pico-8 play session: hold → + tap 🅾

[t = 8 s] hold → ~8s, tap 🅾 ~14×
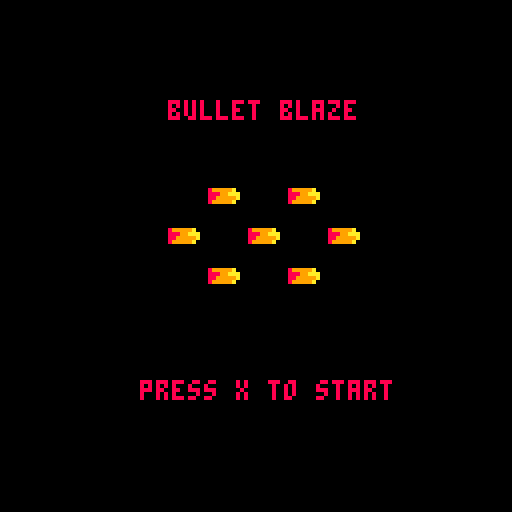

pico-8 cartridge
version 38
__lua__
-- variables

function _init()
		player= {
				sp=1,
				x=59,
				y=59,
				w=8,
				h=8,
				flp=false,
				dx=0,
				dy=0,
				max_dx=2,
				max_dy=3,
				acc=0.5,
				boost=4,
				anim=0,
				running=false,
				jumping=false,
				falling=false,
				sliding=false,
				landed=false
		}
		
		gravity=0.3
		friction=.85
		
		-- simple camera
		cam_x=0
		
		-- map limits
		map_start=0
		map_end=1024
		
		-- bullet
		bulx=64
		buly=40
		
		-- menu
		scene="logo"
		
		-- logo
		fcount = 0
		dropped = false
		intro = false
end

-->8
-- update and draw game

function update_game()
		player_update()
		--player_animate()
		
		-- simple camera
		cam_x=player.x-64+(player.w/2)
		if cam_x<map_start then
				cam_x=map_start
		end
		if cam_x>map_end-128 then
				cam_x=map_end-128
		end
		camera(cam_x,0)
end

function draw_game()
		cls()
		map(0,0)
		spr(player.sp, player.x, player.y,1,1,player.flp)
		spr(66, bulx, buly)
end
-->8
-- collisions

function collide_map(obj, aim, flag)
		-- obj = table needs x,y,w,h
		-- aim = left, right, down up
		
		local x=obj.x
		local y=obj.y
		local w=obj.w
		local h=obj.h
		
		local x1=0
		local x2=0
		local y1=0
		local y2=0
		
		if aim=="left" then
				x1=x-1
				x2=x
				y1=y
				y2=y+h-1
		elseif aim=="right" then
				x1=x+w
				x2=x+w+1
				y1=y
				y2=y+h-1
		elseif aim=="up" then
				x1=x+1
				x2=x+w-1
				y1=y-1
				y2=y
		elseif aim=="down" then
				x1=x
				x2=x+w
				y1=y+h
				y2=y+h
	 end
	 
	 -- pixels to tiles
	 x1/=8
	 x2/=8
	 y1/=8
	 y2/=8
	 
	 if fget(mget(x1,y1), flag)
	 or fget(mget(x1,y2), flag)
	 or fget(mget(x2,y1), flag)
	 or fget(mget(x2,y2), flag) then
	 		return true
	 else
	 		return false
	 end
end
-->8
-- player functions

function player_update()
		-- physics
		
		player.dy+=gravity
		player.dx*=friction
		
		-- controls
		if btn(0) then
				player.dx-=player.acc
				player.flp=true
				player.running=true
		end
		if btn(1) then
				player.dx+=player.acc
				player.flp=false
				player.running=true
		end
		
		-- shooting
		if btnp(4) then
				buly=player.y+1
				bulx=player.x+3
		end
		
		--move bullet
		if player.flp then
				bulx-=6
		elseif not player.flp then
				bulx+=6
		end
		if bulx < map_start then
				del(spr(66,bulx,buly))
		end
		
		--slide
		if player.running
		and not btn(0)
		and not btn(1)
		and not player.falling
		and not player.jumping then
				player.running=false
				player.sliding=true
	 end
		
		-- jump
		if btnp(2)
		and player.landed then
				player.dy-=player.boost
				player.landed=false
		end
		
		-- check collision up and down
		
		if player.dy>0 then
				player.falling=true
				player.landed=false
				player.jumping=false
				
				if collide_map(player,"down",0) then
						player.landed=true
						player.falling=false
						player.dy=0
						player.y-=(player.y+player.h)%8
				end
		elseif player.dy<0 then
				player.jumping=true
				if collide_map(player,"up",1) then
						player.dy=0
				end		
		end
		
		-- check collision left and right
		if player.dx<0 then
				if collide_map(player, "left",1) then
						player.dx=0
				end
		elseif player.dx>0 then
				if collide_map(player, "right", 1) then
						player.dx=0
				end
		end
		
		-- stop sliding
		if player.sliding then
				if abs(player.dx)<.2
				or player.running then
						player.dx=0
						player.sliding=false
				end
		end
		
		player.x+=player.dx
		player.y+=player.dy
		
		--limit player to map
		if player.x<map_start then
				player.x=map_start
		end
		if player.x>map_end-player.w then
				player.x=map_end-player.w
		end		
end
-->8
-- main update and draw
function _update()	
		if scene=="logo" then
				logo_update()
	 elseif scene=="menu" then
	 		update_menu()
		elseif scene=="game" then
				update_game()
		end
end

function _draw()
		if scene=="logo" then
				logo_draw()
	 elseif scene=="menu" then
				draw_menu()
		elseif scene=="game" then
				draw_game()
		end
end
-->8
-- update and draw menu

function update_menu()
		if btnp(5) then
				scene="game"
		end
end

function draw_menu()
		cls()
		print("bullet blaze",42, 25,8)
		spr(128, 42, 55)
		spr(128, 52, 65)
		spr(128, 52, 45)
		spr(128, 62, 55)
		spr(128, 72, 45)
		spr(128, 72, 65)
		spr(128, 82, 55)
		print("press x to start",35,95,8)
end
-->8
-- logo

function logo()
 spr (4,40,45,2,2)
 if not intro then
  intro=true
  sfx(1)
 end
 if(fcount > 50) then
  if not dropped then
   dropped=true
   sfx (0)
  end
   print("steve",60,47,8)
 end
 if(fcount > 75) then
  print("carts",60,55,6)
 end
 if (fcount > 100) then
 	spr (36,40,61,2,2)
 end
end

function logo_update()
 fcount += 1
 if (fcount > 125) then
 		scene = "menu"
 end
end

function logo_draw()
 cls()
 logo()
end
__gfx__
00000000000000000000000000000000000000088000000000000000000000000000000000000000000000000000000000000000000000000000000000000000
00000000002222200022222000000000000000888800000000000000000000000000000000000000000000000000000000000000000000000000000000000000
0070070002f71f1002f71f1000000000000008888880000000000000000000000000000000000000000000000000000000000000000000000000000000000000
0007700002fffff002fffff000000000000088888888000000000000000000000000000000000000000000000000000000000000000000000000000000000000
00077000000272000002720000000000000088888888000000000000000000000000000000000000000000000000000000000000000000000000000000000000
0070070000227220000272f000000000000888888888800000000000000000000000000000000000000000000000000000000000000000000000000000000000
000000000f02220f0002220000000000000688888888600000000000000000000000000000000000000000000000000000000000000000000000000000000000
00000000002000200000200000000000000666555566600000000000000000000000000000000000000000000000000000000000000000000000000000000000
000000000000000000000000000000000006655cc556600000000000000000000000000000000000000000000000000000000000000000000000000000000000
00000000000000000000000000000000000665cccc56600000000000000000000000000000000000000000000000000000000000000000000000000000000000
00000000000000000000000000000000000665cccc56600000000000000000000000000000000000000000000000000000000000000000000000000000000000
000000000000000000000000000000000086655cc556680000000000000000000000000000000000000000000000000000000000000000000000000000000000
00000000000000000000000000000000088666555566688000000000000000000000000000000000000000000000000000000000000000000000000000000000
00000000000000000000000000000000088666666666688000000000000000000000000000000000000000000000000000000000000000000000000000000000
00000000000000000000000000000000888666666666688800000000000000000000000000000000000000000000000000000000000000000000000000000000
00000000000000000000000000000000888666666666688800000000000000000000000000000000000000000000000000000000000000000000000000000000
0000000000000000000000000000000000099aaaaaaa900000000000000000000000000000000000000000000000000000000000000000000000000000000000
0000000000000000000000000000000000009aaaaaa9900000000000000000000000000000000000000000000000000000000000000000000000000000000000
00000000000000000000000000000000000099aaaa99000000000000000000000000000000000000000000000000000000000000000000000000000000000000
000000000000000000000000000000000000099aaa90000000000000000000000000000000000000000000000000000000000000000000000000000000000000
000000000000000000000000000000000000009aaa90000000000000000000000000000000000000000000000000000000000000000000000000000000000000
000000000000000000000000000000000000009aa990000000000000000000000000000000000000000000000000000000000000000000000000000000000000
0000000000000000000000000000000000000009a900000000000000000000000000000000000000000000000000000000000000000000000000000000000000
00000000000000000000000000000000000000099900000000000000000000000000000000000000000000000000000000000000000000000000000000000000
00000000000000000000000000000000000000000000000000000000000000000000000000000000000000000000000000000000000000000000000000000000
00000000000000000000000000000000000000000000000000000000000000000000000000000000000000000000000000000000000000000000000000000000
00000000000000000000000000000000000000000000000000000000000000000000000000000000000000000000000000000000000000000000000000000000
00000000000000000000000000000000000000000000000000000000000000000000000000000000000000000000000000000000000000000000000000000000
00000000000000000000000000000000000000000000000000000000000000000000000000000000000000000000000000000000000000000000000000000000
00000000000000000000000000000000000000000000000000000000000000000000000000000000000000000000000000000000000000000000000000000000
00000000000000000000000000000000000000000000000000000000000000000000000000000000000000000000000000000000000000000000000000000000
00000000000000000000000000000000000000000000000000000000000000000000000000000000000000000000000000000000000000000000000000000000
55555555008888800000000000000000000000000000000000000000000000000000000000000000000000000000000000000000000000000000000000000000
56666655088888800000000000000000000000000000000000000000000000000000000000000000000000000000000000000000000000000000000000000000
56666655088999880000000000000000000000000000000000000000000000000000000000000000000000000000000000000000000000000000000000000000
56666655089999980009900000000000000000000000000000000000000000000000000000000000000000000000000000000000000000000000000000000000
56666655899999980009900000000000000000000000000000000000000000000000000000000000000000000000000000000000000000000000000000000000
56666655899aaa990000000000000000000000000000000000000000000000000000000000000000000000000000000000000000000000000000000000000000
5555555589aaaaa90000000000000000000000000000000000000000000000000000000000000000000000000000000000000000000000000000000000000000
555555559aaaaaaa0000000000000000000000000000000000000000000000000000000000000000000000000000000000000000000000000000000000000000
00000000000000000000000000000000000000000000000000000000000000000000000000000000000000000000000000000000000000000000000000000000
00000000000000000000000000000000000000000000000000000000000000000000000000000000000000000000000000000000000000000000000000000000
00000000000000000000000000000000000000000000000000000000000000000000000000000000000000000000000000000000000000000000000000000000
00000000000000000000000000000000000000000000000000000000000000000000000000000000000000000000000000000000000000000000000000000000
00000000000000000000000000000000000000000000000000000000000000000000000000000000000000000000000000000000000000000000000000000000
00000000000000000000000000000000000000000000000000000000000000000000000000000000000000000000000000000000000000000000000000000000
00000000000000000000000000000000000000000000000000000000000000000000000000000000000000000000000000000000000000000000000000000000
00000000000000000000000000000000000000000000000000000000000000000000000000000000000000000000000000000000000000000000000000000000
00000000000000000000000000000000000000000000000000000000000000000000000000000000000000000000000000000000000000000000000000000000
00000000000000000000000000000000000000000000000000000000000000000000000000000000000000000000000000000000000000000000000000000000
00000000000000000000000000000000000000000000000000000000000000000000000000000000000000000000000000000000000000000000000000000000
00000000000000000000000000000000000000000000000000000000000000000000000000000000000000000000000000000000000000000000000000000000
00000000000000000000000000000000000000000000000000000000000000000000000000000000000000000000000000000000000000000000000000000000
00000000000000000000000000000000000000000000000000000000000000000000000000000000000000000000000000000000000000000000000000000000
00000000000000000000000000000000000000000000000000000000000000000000000000000000000000000000000000000000000000000000000000000000
00000000000000000000000000000000000000000000000000000000000000000000000000000000000000000000000000000000000000000000000000000000
00000000000000000000000000000000000500000000000000000000000000000000000000000000000000000000000000000000000000000000000000000000
00000000000000000000000000000000000000000000000000000000000000000000000000000000000000000000000000000000000000000000000000000000
00000000000000000000000000000000000000000000000000000000000000000000000000000000000000000000000000000000000000000000000000000000
00000000000000000000000000000000000000000000000000000000000000000000000000000000000000000000000000000000000000000000000000000000
00000000000000000000000000000000000000000000000000000000000000000000000000000000000000000000000000000000000000000000000000000000
00000000000000000000000000000000000000000000000000000000000000000000000000000000000000000000000000000000000000000000000000000000
00000000000000000000000000000000000000000000000000000000000000000000000000000000000000000000000000000000000000000000000000000000
00000000000000000000000000000000000000000000000000000000000000000000000000000000000000000000000000000000000000000000000000000000
00000000000000000000000000000000000000000000000000000000000000000000000000000000000000000000000000000000000000000000000000000000
00000000000000000000000000000000000000000000000000000000000000000000000000000000000000000000000000000000000000000000000000000000
899999a0000000000000000000000000000000000000000000000000000000000000000000000000000000000000000000000000000000000000000000000000
88899aaa000000000000000000000000000000000000000000000000000000000000000000000000000000000000000000000000000000000000000000000000
8899999a000000000000000000000000000000000000000000000000000000000000000000000000000000000000000000000000000000000000000000000000
899999a0000000000000000000000000000000000000000000000000000000000000000000000000000000000000000000000000000000000000000000000000
__gff__
0000000000000000000000000000000000000000000000000000000000000000000000000000000000000000000000000000000000000000000000000000000003030000000000000000000000000000000000000000000000000000000000000000000000000000000000000000000000000000000000000000000000000000
0000000000000000000000000000000000000000000000000000000000000000000000000000000000000000000000000000000000000000000000000000000000000000000000000000000000000000000000000000000000000000000000000000000000000000000000000000000000000000000000000000000000000000
__map__
4040404040404040404040404040404040404040404040404040404040404040404040404040404040404040404040404040404040404040404040404040404040404040404040404040404040404040404040404040404040404040404040404040404040404040404040404040404040404040404040404040404040404040
4040404040404040404040404040404040404040404040404040404040404040404040404040404040404040404040404040404040404040404040404040404040404040404040404040404040404040404040404040404040404040404040404040404040404040404040404040404040404040404040404040404040404040
4040404040004040404040004000004040400040404000404040404040404000004040404040404040404040404040404040404040404040404040404040404040404040404040404040404040404040404040404040404040404040404040404040404040404040404040404040404040404040404040404040404040404040
4040000000000000000000000000000000000000004000000000000040004000004000400000000040004040004000000000400040400040000000400040000000004000404000400000000040004040004000000000400040400040000000004000404000400000000040004040004000000000400040400040000000004040
4040400000000000000000000000000000000000000000000000000000000000000000400000000000000000004000000000000000000040000000000040000000000000000000400000000000000000004000000000000000000040000000000000000000400000000000000000004000000000000000000040000000004040
4040000000000000000000000000000000000000000000000000000000000000000000000000000000000000000000000000000000000000000000000000000000000000000000000000000000000000000000000000000000000000000000000000000000000000000000000000000000000000000000000000000000004040
4040000000000000000000000000000000000000000000000000000000000000000000000000000000000000000000000000000000000000000000000000000000000000000000000000000000000000000000000000000000000000000000000000000000000000000000000000000000000000000000000000000000004040
4040000000000000000000000000000000000000000000000000000000000000000000000000000000000000000000000000000000000000000000000000000000000000000000000000000000000000000000000000000000000000000000000000000000000000000000000000000000000000000000000000000000004040
4000000000000000000000000000000000000000000000000000000000000000000000000000000000000000000000000000000000000000000000000000000000000000000000000000000000000000000000000000000000000000000000000000000000000000000000000000000000000000000000000000000000004040
4000000000000000000000000000000000000000000000000000000000000000000000000000000000000000000000000000000000000000000000000000000000000000000000000000000000000000000000000000000000000000000000000000000000000000000000000000000000000000000000000000000000004040
4000000000000000000000000000000000000000000000000000000000000000000000000000000000000000000000000000000000000000000000000000000000000000000000000000000000000000000000000000000000000000000000000000000000000000000000000000000000000000000000000000000000004040
4000000000000000000000000000000000000000000000000000000000000000404040000000000000000040400000000000000000404000000000404000000000000000004040000000000000000040400000000000000000404000000000000000004040000000000000000040400000000000000000404000000000004040
4000000000000000004040000000000000000000404040000000000040000040404040400000000040000040404000000000400000404040000000404040000000004000004040400000000040000040404000000000400000404040000000004000004040400000000040000040404000000000400000404040000000004040
4000000000000000404040404000000000004040404040404040404040000040404040404040404040000040404040404040400000404040404040404040404040404000004040404040404040000040404040404040400000404040404040404000004040404040404040000040404040404040400000404040404040404040
4000000000000040404040404040404040404040404040404040404040404040404040404040404040404040404040404040404040404040404040404040404040404040404040404040404040404040404040404040404040404040404040404040404040404040404040404040404040404040404040404040404040404040
4040404040404040404040404040404040404040404040404040404040404040404040404040404040404040404040404040404040404040404040404040404040404040404040404040404040404040404040404040404040404040404040404040404040404040404040404040404040404040404040404040404040404040
